39-way image classification set "Images" from GitHub (ryandieumegarde/PokemonClassifier); label vocabulary: Abra, Arcanine, Articuno, Beedrill, Blastoise, Bulbasaur, Butterfree, Charizard, Charmander, Diglett, Ditto, Dragonite, Eevee, Electabuzz, Electrode, Flareon, Gengar, Geodude, Gyarados, Jolteon, Magmar, Marowak, Mew, Mewtwo, Moltres, Nidoking, Nidoqueen, Oddish, Pikachu, Poliwag, Raichu, Sandshrew, Slowpoke, Squirtle, Staryu, Vaporeon, Venomoth, Venusaur, Zapdos.

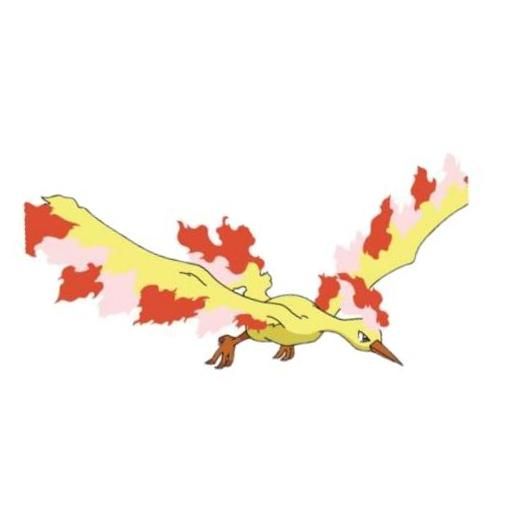
Label: Moltres

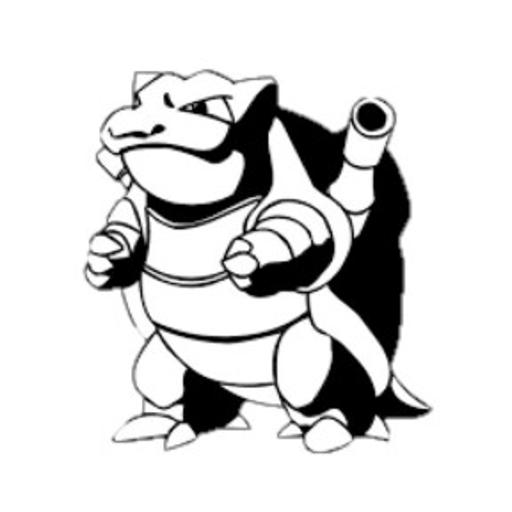
Label: Blastoise

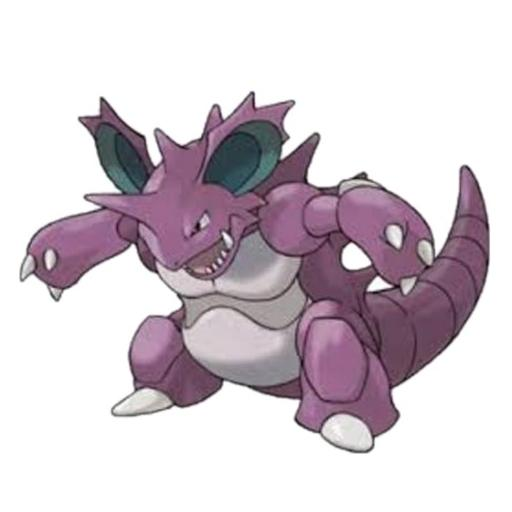
Label: Nidoking

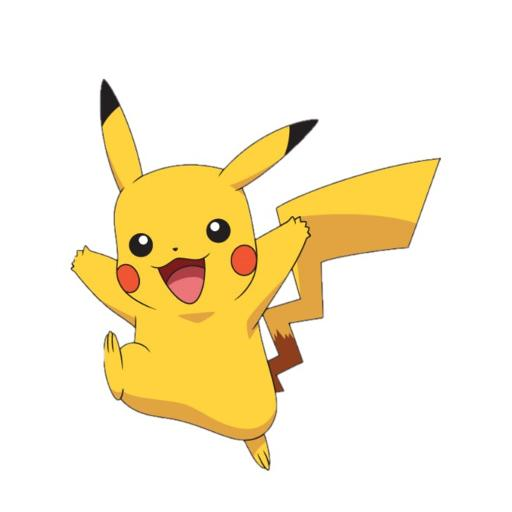
Label: Pikachu

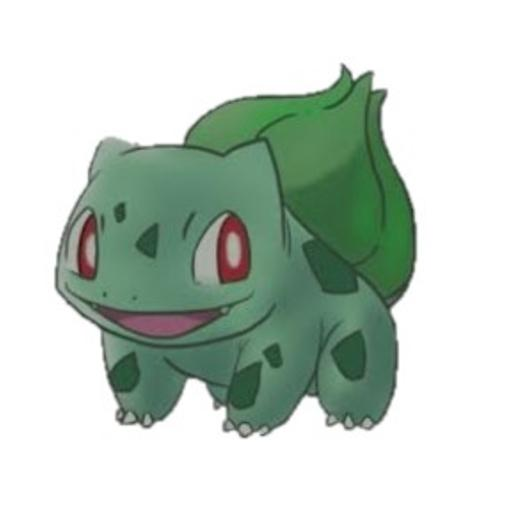
Label: Bulbasaur

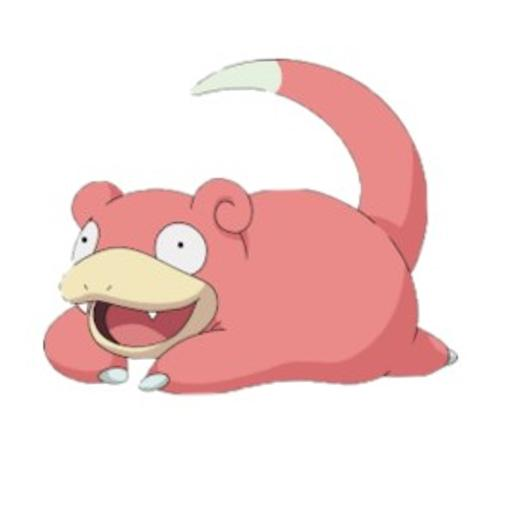
Label: Slowpoke
